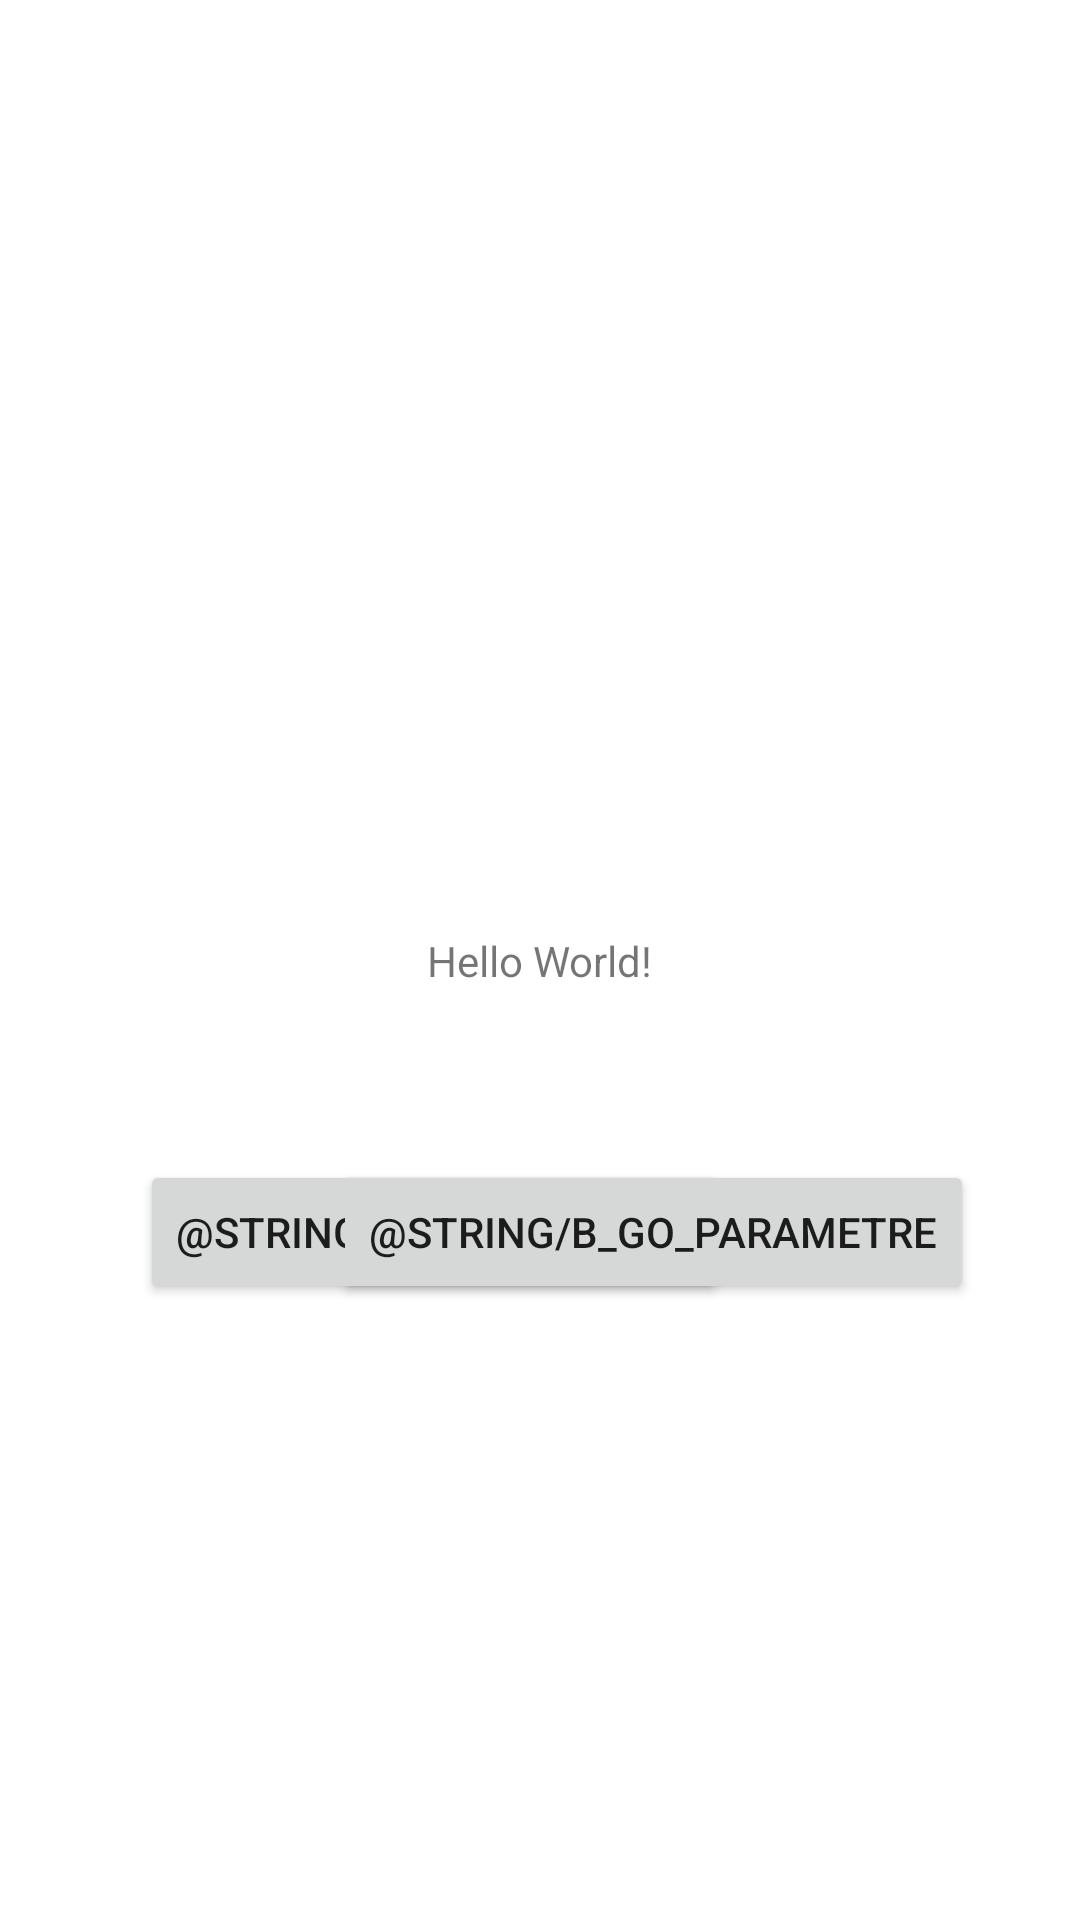

Android layout source for this screen:
<!-- AndroidManifest.xml: application theme Theme.GDCA -->
<!-- res/layout/accruil.xml -->
<?xml version="1.0" encoding="utf-8"?>
<androidx.constraintlayout.widget.ConstraintLayout
        xmlns:android="http://schemas.android.com/apk/res/android"
        xmlns:tools="http://schemas.android.com/tools"
        xmlns:app="http://schemas.android.com/apk/res-auto"
        android:layout_width="match_parent"
        android:layout_height="match_parent"
        tools:context=".view.Acceuil">

    <TextView
            android:layout_width="wrap_content"
            android:layout_height="wrap_content"
            android:text="Hello World!"
            app:layout_constraintBottom_toBottomOf="parent"
            app:layout_constraintStart_toStartOf="parent"
            app:layout_constraintEnd_toEndOf="parent"
            app:layout_constraintTop_toTopOf="parent"/>

    <Button android:id="@+id/go_contact"
            android:layout_width="wrap_content"
            android:layout_height="wrap_content"
            android:text="@string/b_go_contact"
            app:layout_constraintBottom_toBottomOf="parent"
            app:layout_constraintStart_toStartOf="parent"
            app:layout_constraintEnd_toEndOf="parent"
            app:layout_constraintTop_toTopOf="parent" app:layout_constraintHorizontal_bias="0.284"
            app:layout_constraintVertical_bias="0.653"/>

    <Button android:id="@+id/go_param"
            android:layout_width="wrap_content"
            android:layout_height="wrap_content"
            android:text="@string/b_go_parametre"
            app:layout_constraintBottom_toBottomOf="parent"
            app:layout_constraintStart_toStartOf="parent"
            app:layout_constraintEnd_toEndOf="parent"
            app:layout_constraintTop_toTopOf="parent" app:layout_constraintHorizontal_bias="0.758"
            app:layout_constraintVertical_bias="0.653"/>
</androidx.constraintlayout.widget.ConstraintLayout>
<!-- resources referenced by this layout -->
<resources>
  <style name="Theme.GDCA" parent="Theme.MaterialComponents.DayNight.DarkActionBar">
          
          <item name="colorPrimary">@color/purple_500</item>
          <item name="colorPrimaryVariant">@color/purple_700</item>
          <item name="colorOnPrimary">@color/white</item>
          
          <item name="colorSecondary">@color/teal_200</item>
          <item name="colorSecondaryVariant">@color/teal_700</item>
          <item name="colorOnSecondary">@color/black</item>
          
          <item name="android:statusBarColor">?attr/colorPrimaryVariant</item>
          
      </style>
  <!-- not gathered from this repository: default colours our renderer supplied (Android Studio template values) -->
  <color name="purple_500">#FF6200EE</color>
  <color name="purple_700">#FF3700B3</color>
  <color name="teal_200">#FF03DAC5</color>
  <color name="teal_700">#FF018786</color>
  <color name="black">#FF000000</color>
  <color name="white">#FFFFFFFF</color>
</resources>
